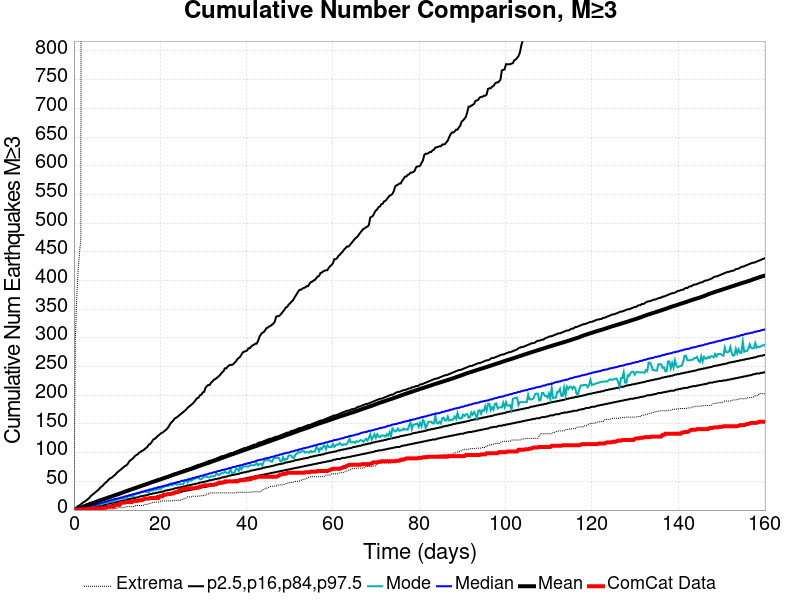

The data file committed next to this chart (first rows):
Time (days), ComCat Data, Simulation Mean, Simulation Median, Simulation Mode, Simulation Minimum, Simulation Maximum, 2.5 %-ile, 16 %-ile, 84 %-ile, 97.5 %-ile
0.0, 0.0, 0.0, 0.0, 0.0, 0.0, 0.0, 0.0, 0.0, 0.0, 0.0
0.3208, 1.0, 0.7524, 0.0, 0.0, 0.0, 297.0, 0.0, 0.0, 1.0, 3.0
0.6417, 1.0, 1.507, 1.0, 1.0, 0.0, 370.0, 0.0, 0.0, 2.0, 5.0
0.9625, 1.0, 2.27, 2.0, 1.0, 0.0, 417.0, 0.0, 0.0, 3.0, 7.0
1.283, 1.0, 3.058, 2.0, 2.0, 0.0, 448.0, 0.0, 1.0, 4.0, 8.0
1.604, 1.0, 3.82, 3.0, 2.0, 0.0, 473.0, 0.0, 1.0, 5.0, 10.0
1.925, 1.0, 4.993, 4.0, 3.0, 0.0, 3990, 0.0, 2.0, 6.0, 12.0
2.246, 1.0, 6.211, 4.0, 3.0, 0.0, 4826, 1.0, 2.0, 7.0, 14.0
2.567, 1.0, 7.128, 5.0, 4.0, 0.0, 5245, 1.0, 3.0, 8.0, 15.0
2.888, 2.0, 8.072, 6.0, 4.0, 0.0, 5566, 1.0, 3.0, 9.0, 17.0
3.208, 2.0, 9.042, 6.0, 6.0, 0.0, 5849, 2.0, 4.0, 10.0, 19.0
3.529, 2.0, 9.889, 7.0, 6.0, 0.0, 6034, 2.0, 4.0, 11.0, 21.0
3.85, 2.0, 10.79, 7.0, 7.0, 0.0, 6199, 2.0, 4.0, 12.0, 24.0
4.171, 2.0, 11.68, 8.0, 7.0, 0.0, 6331, 3.0, 5.0, 12.0, 26.0
4.492, 3.0, 12.49, 9.0, 7.0, 0.0, 6463, 3.0, 5.0, 13.0, 28.0
4.813, 3.0, 13.32, 9.0, 9.0, 0.0, 6581, 3.0, 6.0, 14.0, 30.0
5.133, 3.0, 14.17, 10.0, 10.0, 1.0, 6695, 4.0, 7.0, 15.0, 32.0
5.454, 3.0, 15.18, 11.0, 9.0, 1.0, 6809, 4.0, 7.0, 16.0, 34.0
5.775, 3.0, 16.12, 11.0, 10.0, 1.0, 6912, 5.0, 7.0, 17.0, 36.0
6.096, 3.0, 16.99, 12.0, 10.0, 1.0, 7019, 5.0, 8.0, 18.0, 39.0
6.417, 3.0, 17.82, 13.0, 10.0, 1.0, 7120, 5.0, 8.0, 19.0, 41.0
6.738, 3.0, 18.63, 13.0, 11.0, 1.0, 7192, 6.0, 9.0, 19.0, 43.0
7.058, 4.0, 19.44, 14.0, 12.0, 2.0, 7249, 6.0, 9.0, 20.0, 46.0
7.379, 4.0, 20.26, 15.0, 13.0, 2.0, 7315, 7.0, 10.0, 21.0, 48.0
7.7, 5.0, 21.1, 15.0, 12.0, 2.0, 7380, 7.0, 11.0, 22.0, 50.0
8.021, 6.0, 21.9, 16.0, 16.0, 2.0, 7451, 7.0, 11.0, 23.0, 53.0
8.342, 6.0, 22.74, 17.0, 14.0, 2.0, 7503, 8.0, 12.0, 24.0, 55.0
8.663, 6.0, 23.55, 17.0, 15.0, 2.0, 7554, 8.0, 12.0, 24.0, 56.0
8.983, 6.0, 24.44, 18.0, 15.0, 2.0, 7609, 9.0, 13.0, 25.0, 58.0
9.304, 6.0, 25.26, 19.0, 16.0, 3.0, 7657, 9.0, 13.0, 26.0, 60.0
9.625, 9.0, 26.07, 19.0, 16.0, 3.0, 7701, 10.0, 14.0, 27.0, 62.0
9.946, 9.0, 26.88, 20.0, 19.0, 3.0, 7740, 10.0, 14.0, 28.0, 65.0
10.27, 9.0, 27.68, 20.0, 20.0, 4.0, 7795, 10.0, 15.0, 29.0, 67.0
10.59, 9.0, 28.51, 21.0, 20.0, 4.0, 7836, 11.0, 15.0, 30.0, 69.0
10.91, 13.0, 29.45, 22.0, 20.0, 4.0, 7884, 11.0, 16.0, 30.0, 71.0
11.23, 13.0, 30.42, 22.0, 20.0, 4.0, 7923, 12.0, 16.0, 31.0, 73.0
11.55, 13.0, 31.3, 23.0, 20.0, 4.0, 7973, 12.0, 17.0, 32.0, 75.0
11.87, 13.0, 32.13, 24.0, 20.0, 5.0, 8015, 13.0, 17.0, 33.0, 77.0
12.19, 14.0, 32.94, 24.0, 21.0, 6.0, 8047, 13.0, 18.0, 34.0, 78.0
12.51, 14.0, 33.81, 25.0, 24.0, 6.0, 8090, 14.0, 19.0, 35.0, 81.0
12.83, 14.0, 34.72, 26.0, 24.0, 6.0, 8117, 14.0, 19.0, 36.0, 85.0
13.15, 14.0, 35.62, 26.0, 24.0, 6.0, 8146, 14.0, 20.0, 36.0, 87.0
13.48, 14.0, 36.45, 27.0, 24.0, 6.0, 8168, 15.0, 20.0, 37.0, 89.0
13.8, 16.0, 37.29, 28.0, 24.0, 6.0, 8203, 15.0, 21.0, 38.0, 91.0
14.12, 16.0, 38.14, 28.0, 28.0, 7.0, 8231, 16.0, 21.0, 39.0, 94.0
14.44, 16.0, 38.93, 29.0, 28.0, 8.0, 8258, 16.0, 22.0, 40.0, 96.0
14.76, 16.0, 39.73, 30.0, 28.0, 8.0, 8291, 17.0, 22.0, 41.0, 97.0
15.08, 17.0, 40.69, 30.0, 30.0, 8.0, 8323, 17.0, 23.0, 42.0, 100.0
15.4, 17.0, 41.55, 31.0, 30.0, 8.0, 8346, 18.0, 24.0, 42.0, 101.0
15.72, 17.0, 42.4, 32.0, 31.0, 8.0, 8373, 18.0, 24.0, 43.0, 103.0
16.04, 18.0, 43.2, 32.0, 32.0, 8.0, 8402, 19.0, 25.0, 44.0, 104.0
16.36, 20.0, 43.99, 33.0, 32.0, 10.0, 8429, 19.0, 25.0, 45.0, 106.0
16.68, 20.0, 44.78, 34.0, 32.0, 10.0, 8461, 20.0, 26.0, 46.0, 108.0
17, 20.0, 45.59, 34.0, 31.0, 10.0, 8479, 20.0, 26.0, 47.0, 110.0
17.33, 20.0, 46.51, 35.0, 31.0, 11.0, 8497, 21.0, 27.0, 47.0, 114.0
17.65, 21.0, 47.41, 36.0, 33.0, 12.0, 8510, 21.0, 28.0, 48.0, 115.0
17.97, 21.0, 48.31, 36.0, 34.0, 12.0, 8532, 22.0, 28.0, 49.0, 118.0
18.29, 21.0, 49.11, 37.0, 34.0, 13.0, 8561, 22.0, 29.0, 50.0, 122.0
18.61, 21.0, 49.92, 38.0, 36.0, 13.0, 8576, 23.0, 29.0, 51.0, 124.0
18.93, 21.0, 50.74, 38.0, 35.0, 14.0, 8588, 23.0, 30.0, 52.0, 125.0
... 440 more rows
